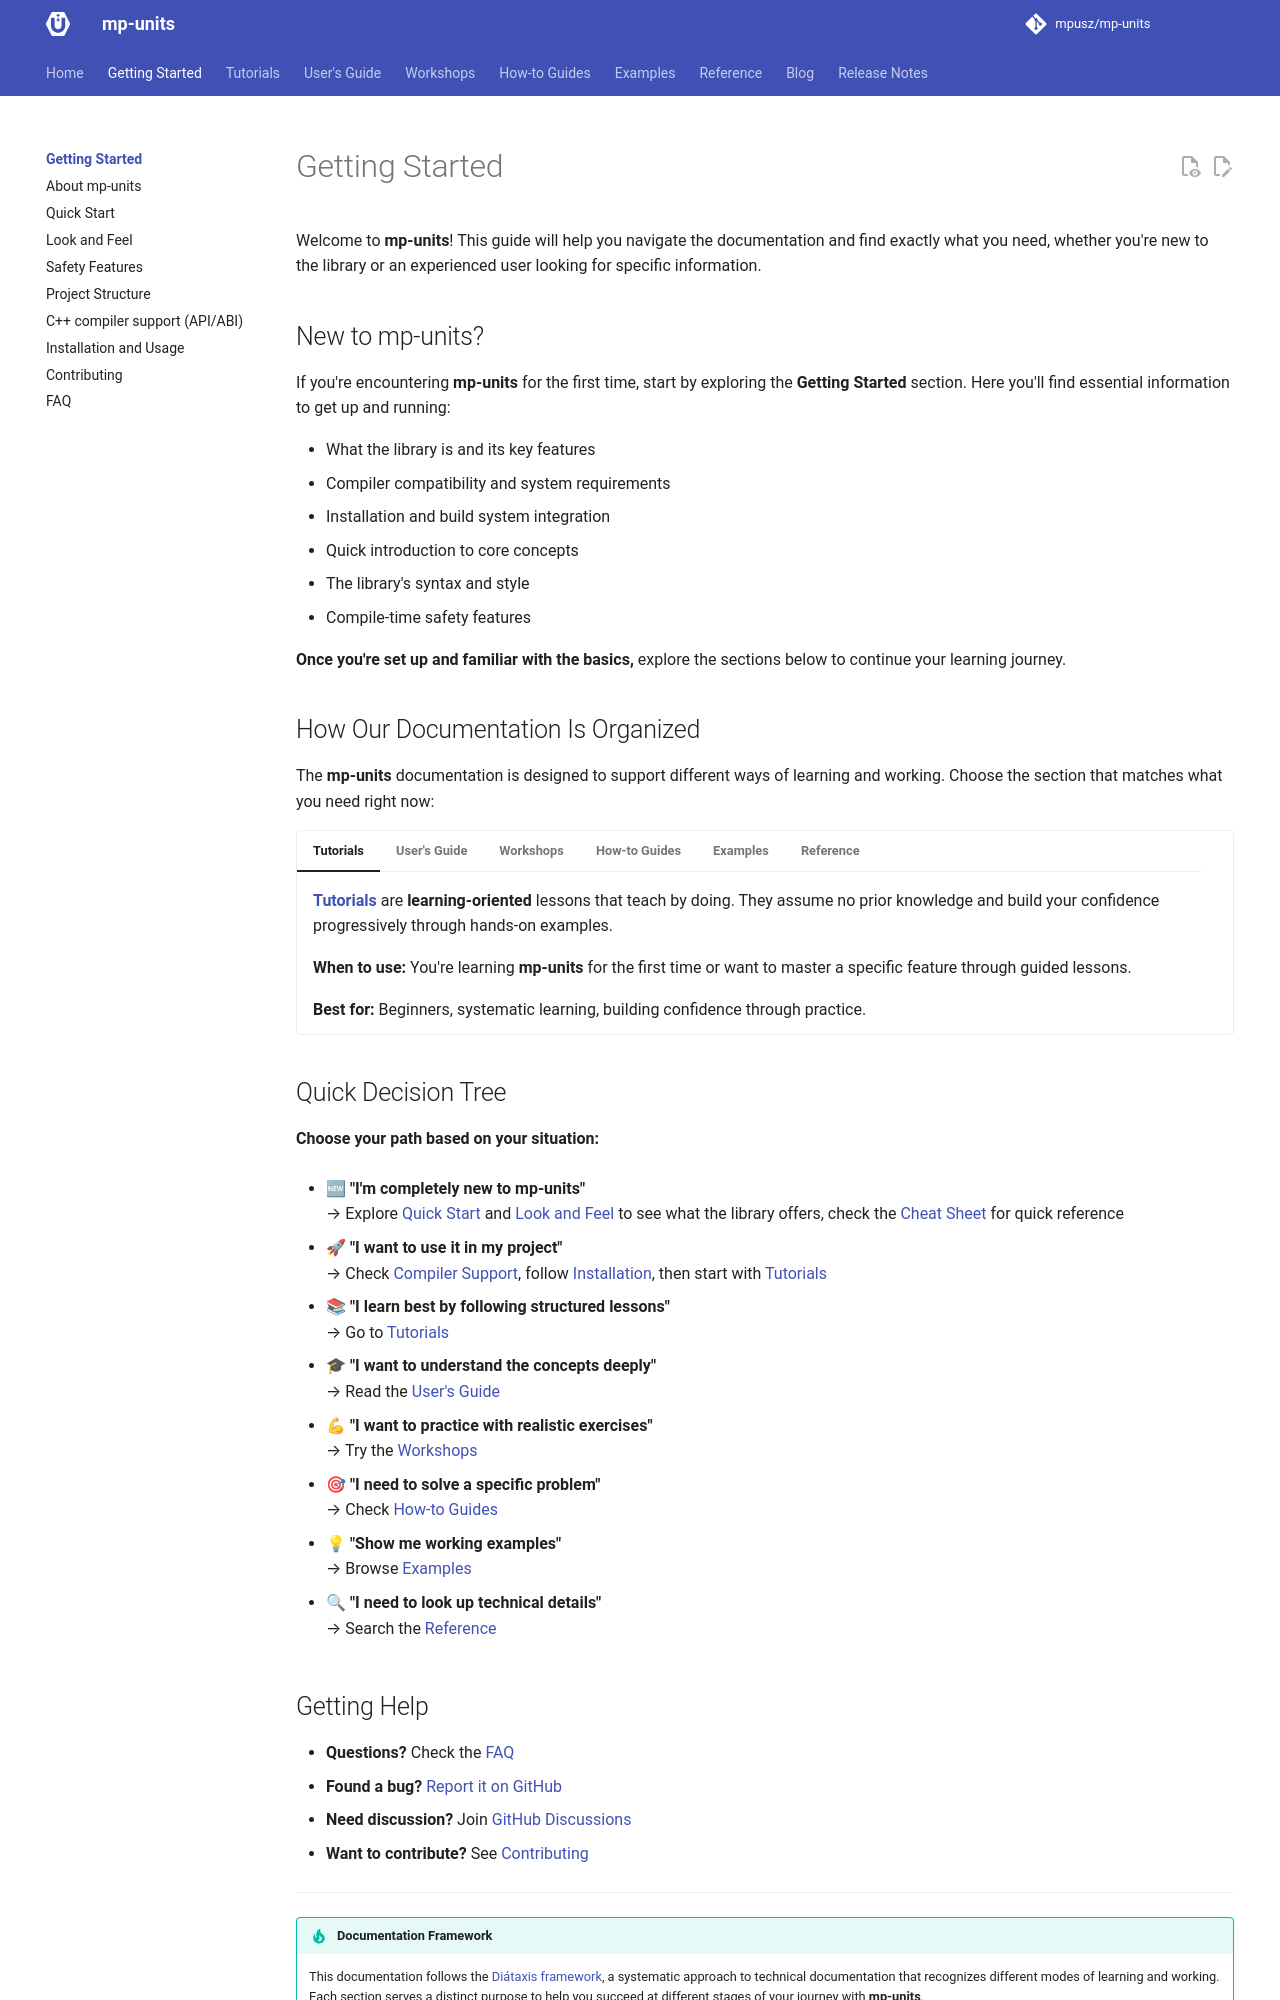

repository: RalphSteinhagen/units · page: HEAD/getting_started/index.html · generator: mkdocs

# Getting Started

Welcome to **mp-units**! This guide will help you navigate the documentation and find exactly
what you need, whether you're new to the library or an experienced user looking for specific
information.

## New to mp-units?

If you're encountering **mp-units** for the first time, start by exploring the **Getting Started**
section. Here you'll find essential information to get up and running:

- What the library is and its key features
- Compiler compatibility and system requirements
- Installation and build system integration
- Quick introduction to core concepts
- The library's syntax and style
- Compile-time safety features

**Once you're set up and familiar with the basics,** explore the sections below to continue
your learning journey.

## How Our Documentation Is Organized

The **mp-units** documentation is designed to support different ways of learning and working.
Choose the section that matches what you need right now:

=== "Tutorials"

    **[Tutorials](../tutorials/index.md)** are **learning-oriented** lessons that teach by doing.
    They assume no prior knowledge and build your confidence progressively through hands-on examples.

    **When to use:** You're learning **mp-units** for the first time or want to master a specific
    feature through guided lessons.

    **Best for:** Beginners, systematic learning, building confidence through practice.

=== "User's Guide"

    The **[User's Guide](../users_guide/index.md)** provides **explanation-oriented** documentation
    covering all library concepts in depth. Read it like a book to build a complete mental model,
    or jump to specific chapters when you need thorough understanding of particular topics.

    **When to use:** You want deep understanding of how and why things work the way they do.

    **Best for:** Gaining mastery, designing complex systems, understanding rationale.

=== "Workshops"

    **[Workshops](../workshops/index.md)** combine learning with practice through exercise-driven
    code with TODO markers. They bridge tutorials and production code, helping you master advanced
    patterns through doing.

    **When to use:** You want hands-on practice with advanced patterns and real-world scenarios.

    **Best for:** Moving beyond basics, learning by doing, refactoring existing code.

=== "How-to Guides"

    **[How-to Guides](../how_to_guides/index.md)** are **task-oriented** instructions focused on
    getting things done. They assume you know the basics and need practical steps for specific
    scenarios like integration, migration, or advanced techniques.

    **When to use:** You have a specific task to accomplish or problem to solve.

    **Best for:** Integration challenges, migration tasks, achieving specific goals.

=== "Examples"

    **[Examples](../examples/index.md)** demonstrate the library in action with full, runnable
    programs ranging from simple introductions to complex domain-specific applications. Study them
    to understand how features work together or adapt them for your own projects.

    **When to use:** You want to see complete, working code in realistic scenarios.

    **Best for:** Understanding real-world usage, finding patterns to adapt, seeing the big picture.

=== "Reference"

    The **[Reference](../reference/index.md)** provides **information-oriented** technical
    descriptions including API details, available systems, quantities, units, and a comprehensive
    cheat sheet.

    **When to use:** You need precise technical information about specific library features.

    **Best for:** Looking up syntax, finding available units, checking API details.

## Quick Decision Tree

**Choose your path based on your situation:**

- 🆕 **"I'm completely new to mp-units"**  
  → Explore [Quick Start](quick_start.md) and [Look and Feel](look_and_feel.md) to see what
  the library offers, check the [Cheat Sheet](../reference/cheat_sheet.md) for quick reference

- 🚀 **"I want to use it in my project"**  
  → Check [Compiler Support](cpp_compiler_support.md), follow
  [Installation](installation_and_usage.md), then start with [Tutorials](../tutorials/index.md)

- 📚 **"I learn best by following structured lessons"**  
  → Go to [Tutorials](../tutorials/index.md)

- 🎓 **"I want to understand the concepts deeply"**  
  → Read the [User's Guide](../users_guide/index.md)

- 💪 **"I want to practice with realistic exercises"**  
  → Try the [Workshops](../workshops/index.md)

- 🎯 **"I need to solve a specific problem"**  
  → Check [How-to Guides](../how_to_guides/index.md)

- 💡 **"Show me working examples"**  
  → Browse [Examples](../examples/index.md)

- 🔍 **"I need to look up technical details"**  
  → Search the [Reference](../reference/index.md)
